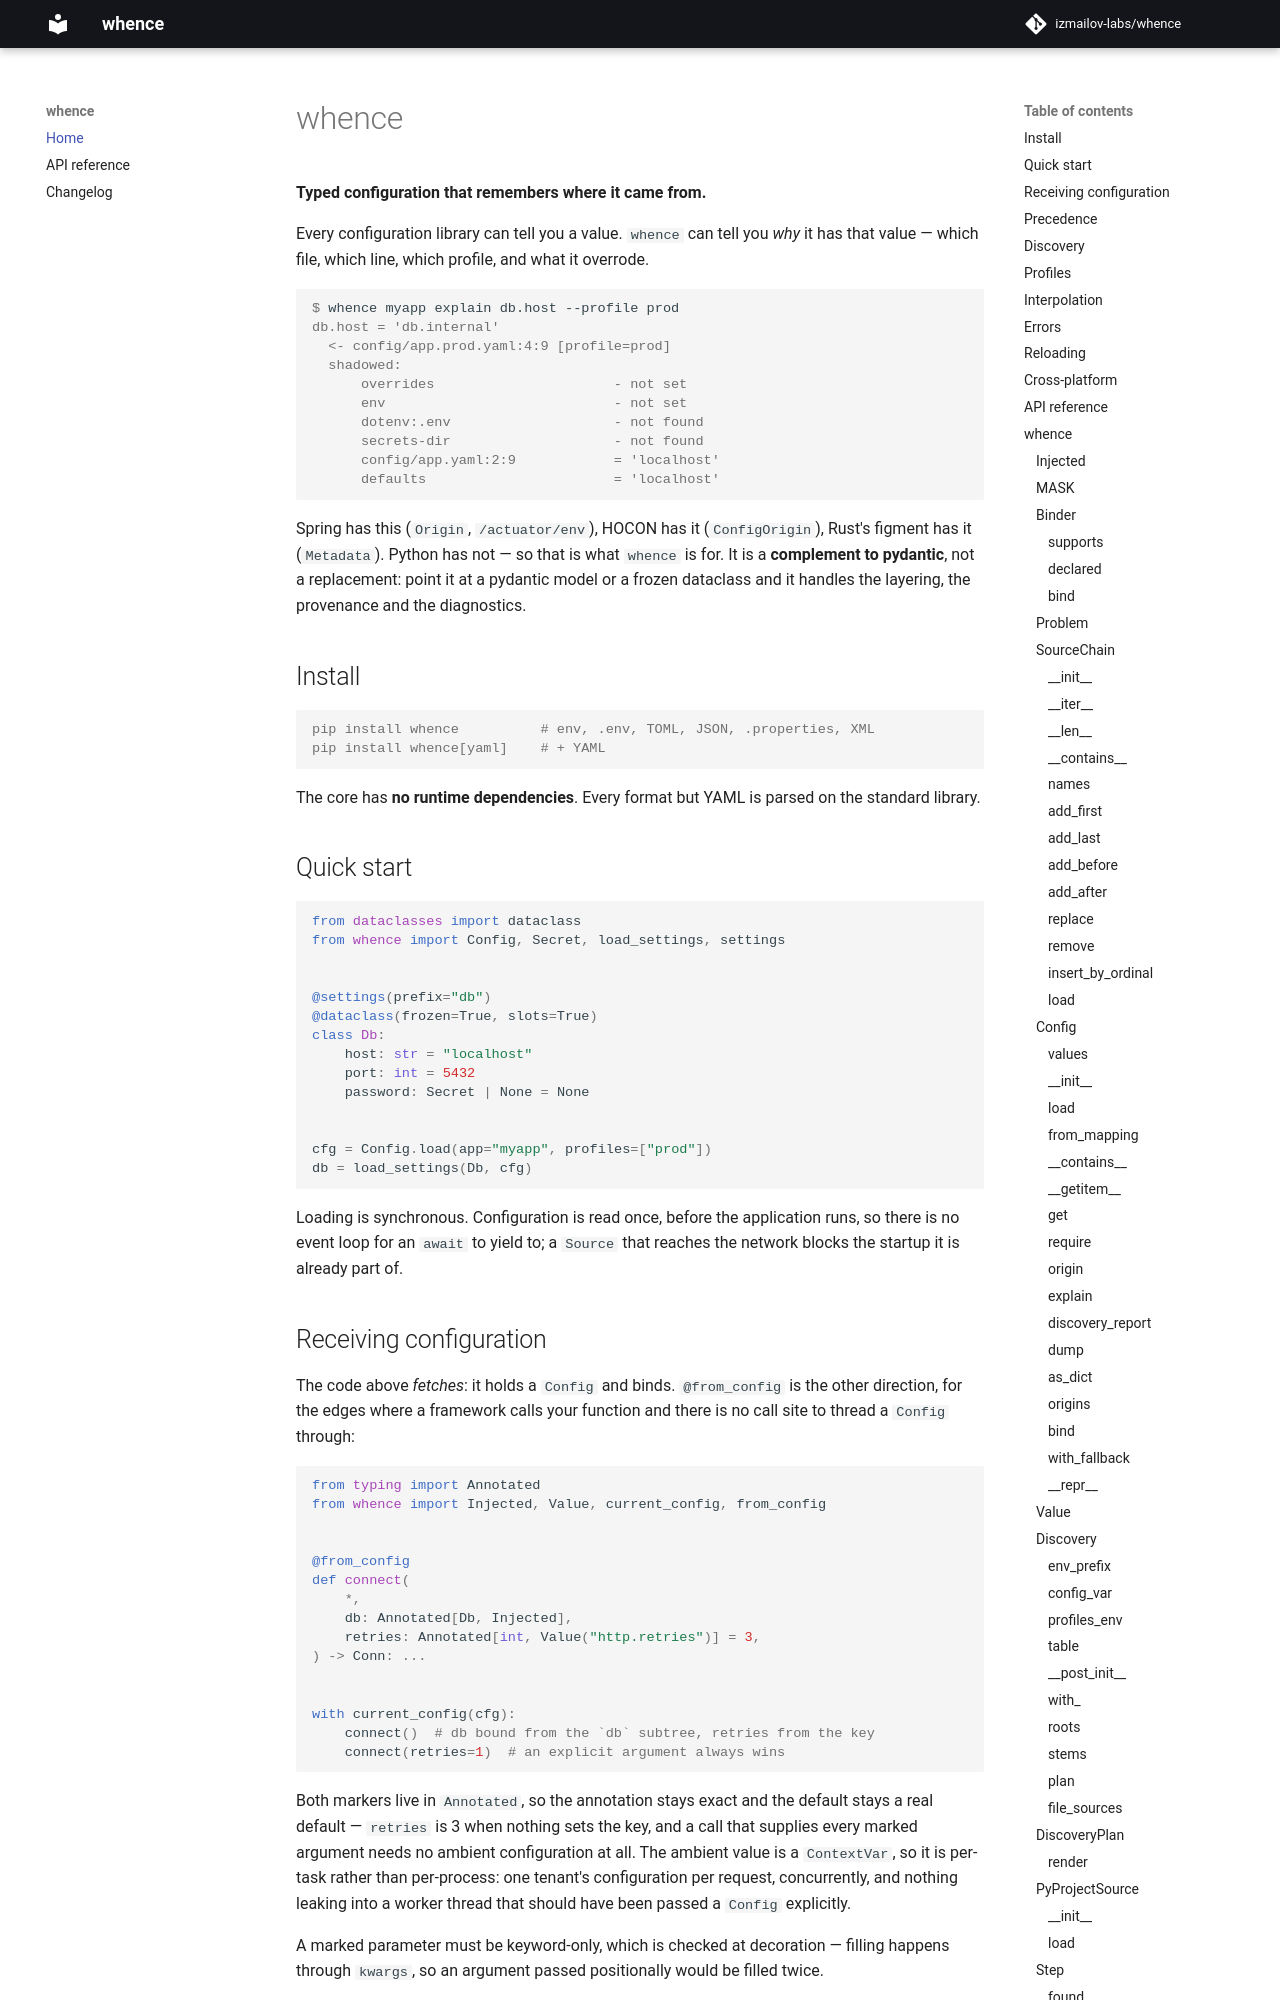

repository: izmailov-labs/whence · page: index.html · generator: mkdocs

# whence

**Typed configuration that remembers where it came from.**

Every configuration library can tell you a value. `whence` can tell you *why* it
has that value — which file, which line, which profile, and what it overrode.
